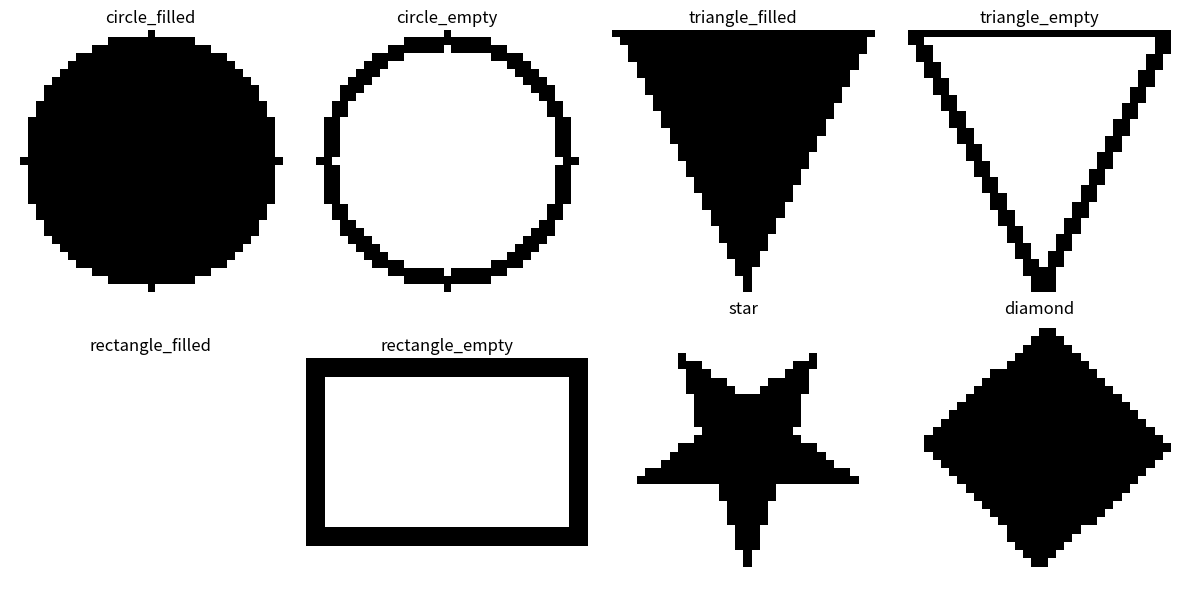

Source code (Python):
"""
Geometric shape generator for Geant4 geometry creation.
Generates 2D numpy arrays representing filled or hollow geometric shapes.
Each shape is a binary matrix (1 for filled, 0 for empty).
"""

import numpy as np
from scipy import ndimage
import warnings


def create_circle(radius: int, filled: bool = True, stroke: int = 1) -> np.ndarray:
    """
    Creates a 2D matrix representing a circle.
    
    Args:
        radius: Circle radius in pixels (defines the size)
        filled: If True, creates a filled circle; if False, creates an outline
        stroke: Thickness of the circle outline (for filled=False). Ignored when filled=True.
    
    Returns:
        2D numpy array (matrix) with 1s for the circle and 0s for the background
        Shape is (diameter, diameter) where diameter = 2*radius + 1
    """
    diameter = 2 * radius + 1
    
    # Create coordinate grids centered at (radius, radius)
    y, x = np.ogrid[:diameter, :diameter]
    center = radius
    
    # Distance from center
    distance = np.sqrt((x - center)**2 + (y - center)**2)
    
    if filled:
        # Filled circle: all pixels within radius
        circle_matrix = (distance <= radius).astype(int)
    else:
        # Outline: pixels within stroke distance from the border
        outer = distance <= radius
        inner = distance <= (radius - stroke)
        circle_matrix = (outer & ~inner).astype(int)
    
    return circle_matrix


def create_triangle(size: int, filled: bool = True, stroke: int = 1) -> np.ndarray:
    """
    Creates a 2D matrix representing an equilateral triangle.
    
    Args:
        size: Height of the triangle in pixels
        filled: If True, creates a filled triangle; if False, creates an outline
        stroke: Thickness of the triangle outline (for filled=False)
    
    Returns:
        2D numpy array representing the triangle, centered horizontally
        Shape is (size, size) where the base width ≈ size
    """
    # For an equilateral triangle inscribed in a square
    # Base width ≈ size, height = size
    # Vertices: top center, bottom-left, bottom-right
    
    matrix = np.zeros((size, size), dtype=int)
    
    # Vertices of an equilateral triangle centered in the square
    # Top vertex
    top_y = 0
    top_x = size // 2
    
    # Bottom vertices
    bottom_y = size - 1
    bottom_left_x = 0
    bottom_right_x = size - 1
    
    # Create the triangle by checking which pixels are inside
    for y in range(size):
        for x in range(size):
            # Barycentric coordinates to check if point is inside triangle
            # Using cross product method
            if is_point_in_triangle(x, y, top_x, top_y, bottom_left_x, bottom_y, bottom_right_x, bottom_y):
                matrix[y, x] = 1
    
    if not filled:
        # Create outline by keeping only edge pixels
        matrix = extract_outline(matrix, stroke)
    
    return matrix


def create_rectangle(width: int, height: int, filled: bool = True, stroke: int = 1) -> np.ndarray:
    """
    Creates a 2D matrix representing a rectangle.
    
    Args:
        width: Rectangle width in pixels
        height: Rectangle height in pixels
        filled: If True, creates a filled rectangle; if False, creates an outline
        stroke: Thickness of the rectangle outline (for filled=False)
    
    Returns:
        2D numpy array representing the rectangle
        Shape is (height, width)
    """
    if filled:
        # Filled rectangle: all 1s
        rectangle_matrix = np.ones((height, width), dtype=int)
    else:
        # Outline: 1s only at the borders
        rectangle_matrix = np.zeros((height, width), dtype=int)
        
        # Top and bottom borders
        rectangle_matrix[0:stroke, :] = 1
        rectangle_matrix[height-stroke:height, :] = 1
        
        # Left and right borders
        rectangle_matrix[:, 0:stroke] = 1
        rectangle_matrix[:, width-stroke:width] = 1
    
    return rectangle_matrix


def create_star(size: int, points: int = 5, filled: bool = True, stroke: int = 1) -> np.ndarray:
    """
    Creates a 2D matrix representing a star polygon.
    
    Args:
        size: Size of the bounding square (size x size)
        points: Number of star points (default 5 for pentagram)
        filled: If True, creates a filled star; if False, creates an outline
        stroke: Thickness of the star outline (for filled=False)
    
    Returns:
        2D numpy array representing the star
        Shape is (size, size)
    """
    matrix = np.zeros((size, size), dtype=int)
    center = size / 2.0
    
    # Outer radius and inner radius for the star
    outer_radius = size / 2.0 - 1
    inner_radius = outer_radius * 0.4
    
    # Generate star vertices
    vertices = []
    for i in range(2 * points):
        angle = (i * np.pi / points) - (np.pi / 2)  # Start from top
        
        if i % 2 == 0:  # Outer points
            radius = outer_radius
        else:  # Inner points
            radius = inner_radius
        
        x = center + radius * np.cos(angle)
        y = center + radius * np.sin(angle)
        vertices.append((x, y))
    
    # Fill the star using a simple point-in-polygon check
    for y in range(size):
        for x in range(size):
            if is_point_in_polygon(x, y, vertices):
                matrix[y, x] = 1
    
    if not filled:
        # Create outline
        matrix = extract_outline(matrix, stroke)
    
    return matrix


def create_polygon(size: int, sides: int, filled: bool = True, stroke: int = 1) -> np.ndarray:
    """
    Creates a 2D matrix representing a regular polygon.
    
    Args:
        size: Size of the bounding square (size x size)
        sides: Number of sides (3=triangle, 4=square, 6=hexagon, etc.)
        filled: If True, creates a filled polygon; if False, creates an outline
        stroke: Thickness of the polygon outline (for filled=False)
    
    Returns:
        2D numpy array representing the polygon
        Shape is (size, size)
    """
    matrix = np.zeros((size, size), dtype=int)
    center = size / 2.0
    radius = size / 2.0 - 1
    
    # Generate polygon vertices
    vertices = []
    for i in range(sides):
        angle = (2 * np.pi * i / sides) - (np.pi / 2)  # Start from top
        x = center + radius * np.cos(angle)
        y = center + radius * np.sin(angle)
        vertices.append((x, y))
    
    # Fill the polygon
    for y in range(size):
        for x in range(size):
            if is_point_in_polygon(x, y, vertices):
                matrix[y, x] = 1
    
    if not filled:
        # Create outline
        matrix = extract_outline(matrix, stroke)
    
    return matrix


def create_diamond(size: int, filled: bool = True, stroke: int = 1) -> np.ndarray:
    """
    Creates a 2D matrix representing a diamond (rotated square).
    
    Args:
        size: Size of the bounding square
        filled: If True, creates a filled diamond; if False, creates an outline
        stroke: Thickness of the diamond outline (for filled=False)
    
    Returns:
        2D numpy array representing the diamond
        Shape is (size, size)
    """
    # Diamond is a regular polygon with 4 sides rotated 45 degrees
    matrix = np.zeros((size, size), dtype=int)
    center = size / 2.0
    radius = size / 2.0 - 1
    
    # Generate diamond vertices (square rotated 45 degrees)
    vertices = []
    for i in range(4):
        angle = (np.pi / 2) * i  # 0, π/2, π, 3π/2
        x = center + radius * np.cos(angle)
        y = center + radius * np.sin(angle)
        vertices.append((x, y))
    
    # Fill the diamond
    for y in range(size):
        for x in range(size):
            if is_point_in_polygon(x, y, vertices):
                matrix[y, x] = 1
    
    if not filled:
        # Create outline
        matrix = extract_outline(matrix, stroke)
    
    return matrix


# ============= HELPER FUNCTIONS =============

def is_point_in_triangle(x: float, y: float, 
                         x1: float, y1: float,
                         x2: float, y2: float,
                         x3: float, y3: float) -> bool:
    """
    Check if a point (x, y) is inside a triangle defined by three vertices.
    Uses the barycentric coordinate method.
    """
    def sign(px, py, ax, ay, bx, by):
        return (px - bx) * (ay - by) - (ax - bx) * (py - by)
    
    d1 = sign(x, y, x1, y1, x2, y2)
    d2 = sign(x, y, x2, y2, x3, y3)
    d3 = sign(x, y, x3, y3, x1, y1)
    
    has_neg = (d1 < 0) or (d2 < 0) or (d3 < 0)
    has_pos = (d1 > 0) or (d2 > 0) or (d3 > 0)
    
    return not (has_neg and has_pos)


def is_point_in_polygon(x: float, y: float, vertices: list) -> bool:
    """
    Check if a point is inside a polygon using the ray casting algorithm.
    
    Args:
        x, y: Point coordinates
        vertices: List of (x, y) tuples representing polygon vertices
    
    Returns:
        True if point is inside, False otherwise
    """
    inside = False
    n = len(vertices)
    
    p1x, p1y = vertices[0]
    for i in range(1, n + 1):
        p2x, p2y = vertices[i % n]
        if y > min(p1y, p2y):
            if y <= max(p1y, p2y):
                if x <= max(p1x, p2x):
                    if p1y != p2y:
                        xinters = (y - p1y) * (p2x - p1x) / (p2y - p1y) + p1x
                    if p1x == p2x or x <= xinters:
                        inside = not inside
        p1x, p1y = p2x, p2y
    
    return inside


def extract_outline(matrix: np.ndarray, stroke: int = 1) -> np.ndarray:
    """
    Extract the outline of a filled shape with specified stroke thickness.
    
    Args:
        matrix: Binary matrix of the filled shape
        stroke: Thickness of the outline
    
    Returns:
        Binary matrix with only the outline (at specified thickness)
    """
    if stroke <= 0:
        stroke = 1
    
    # Dilate to create the outer boundary with stroke
    dilated = ndimage.binary_dilation(matrix, iterations=stroke).astype(int)
    
    # Erode the original to create the inner boundary
    eroded = ndimage.binary_erosion(matrix, iterations=stroke).astype(int)
    
    # Outline is dilated minus eroded
    outline = dilated - eroded
    
    return outline


def get_shape(shape_type: str, size: int = 32, filled: bool = True, stroke: int = 1, **kwargs) -> np.ndarray:
    """
    Unified interface to generate geometric shapes.
    
    Args:
        shape_type: Type of shape ('circle', 'triangle', 'rectangle', 'star', 'polygon', 'diamond')
        size: Size parameter (radius for circle, side length for others)
        filled: Whether the shape is filled or hollow
        stroke: Thickness for hollow shapes
        **kwargs: Additional parameters for specific shapes
            - For rectangle: width, height
            - For polygon: sides
    
    Returns:
        2D numpy array representing the shape
    """
    shape_type = shape_type.lower()
    
    if shape_type == 'circle':
        return create_circle(size, filled=filled, stroke=stroke)
    
    elif shape_type == 'triangle':
        return create_triangle(size, filled=filled, stroke=stroke)
    
    elif shape_type == 'rectangle':
        width = kwargs.get('width', size)
        height = kwargs.get('height', size)
        return create_rectangle(width, height, filled=filled, stroke=stroke)
    
    elif shape_type == 'star':
        points = kwargs.get('points', 5)
        return create_star(size, points=points, filled=filled, stroke=stroke)
    
    elif shape_type == 'polygon':
        sides = kwargs.get('sides', 6)
        return create_polygon(size, sides=sides, filled=filled, stroke=stroke)
    
    elif shape_type == 'diamond':
        return create_diamond(size, filled=filled, stroke=stroke)
    
    else:
        raise ValueError(f"Unknown shape type: '{shape_type}'. "
                        f"Available shapes: circle, triangle, rectangle, star, polygon, diamond")


if __name__ == "__main__":
    # Quick test
    import matplotlib.pyplot as plt
    
    shapes = {
        'circle_filled': create_circle(16, filled=True),
        'circle_empty': create_circle(16, filled=False, stroke=2),
        'triangle_filled': create_triangle(32, filled=True),
        'triangle_empty': create_triangle(32, filled=False, stroke=1),
        'rectangle_filled': create_rectangle(30, 20, filled=True),
        'rectangle_empty': create_rectangle(30, 20, filled=False, stroke=2),
        'star': create_star(32, points=5, filled=True),
        'diamond': create_diamond(32, filled=True),
    }
    
    fig, axes = plt.subplots(2, 4, figsize=(12, 6))
    axes = axes.flatten()
    
    for idx, (name, shape) in enumerate(shapes.items()):
        axes[idx].imshow(shape, cmap='Greys', origin='lower')
        axes[idx].set_title(name)
        axes[idx].set_aspect('equal')
        axes[idx].axis('off')
    
    plt.tight_layout()
    plt.savefig('geometric_shapes_test.png', dpi=100, bbox_inches='tight')
    print("Test visualization saved as 'geometric_shapes_test.png'")
